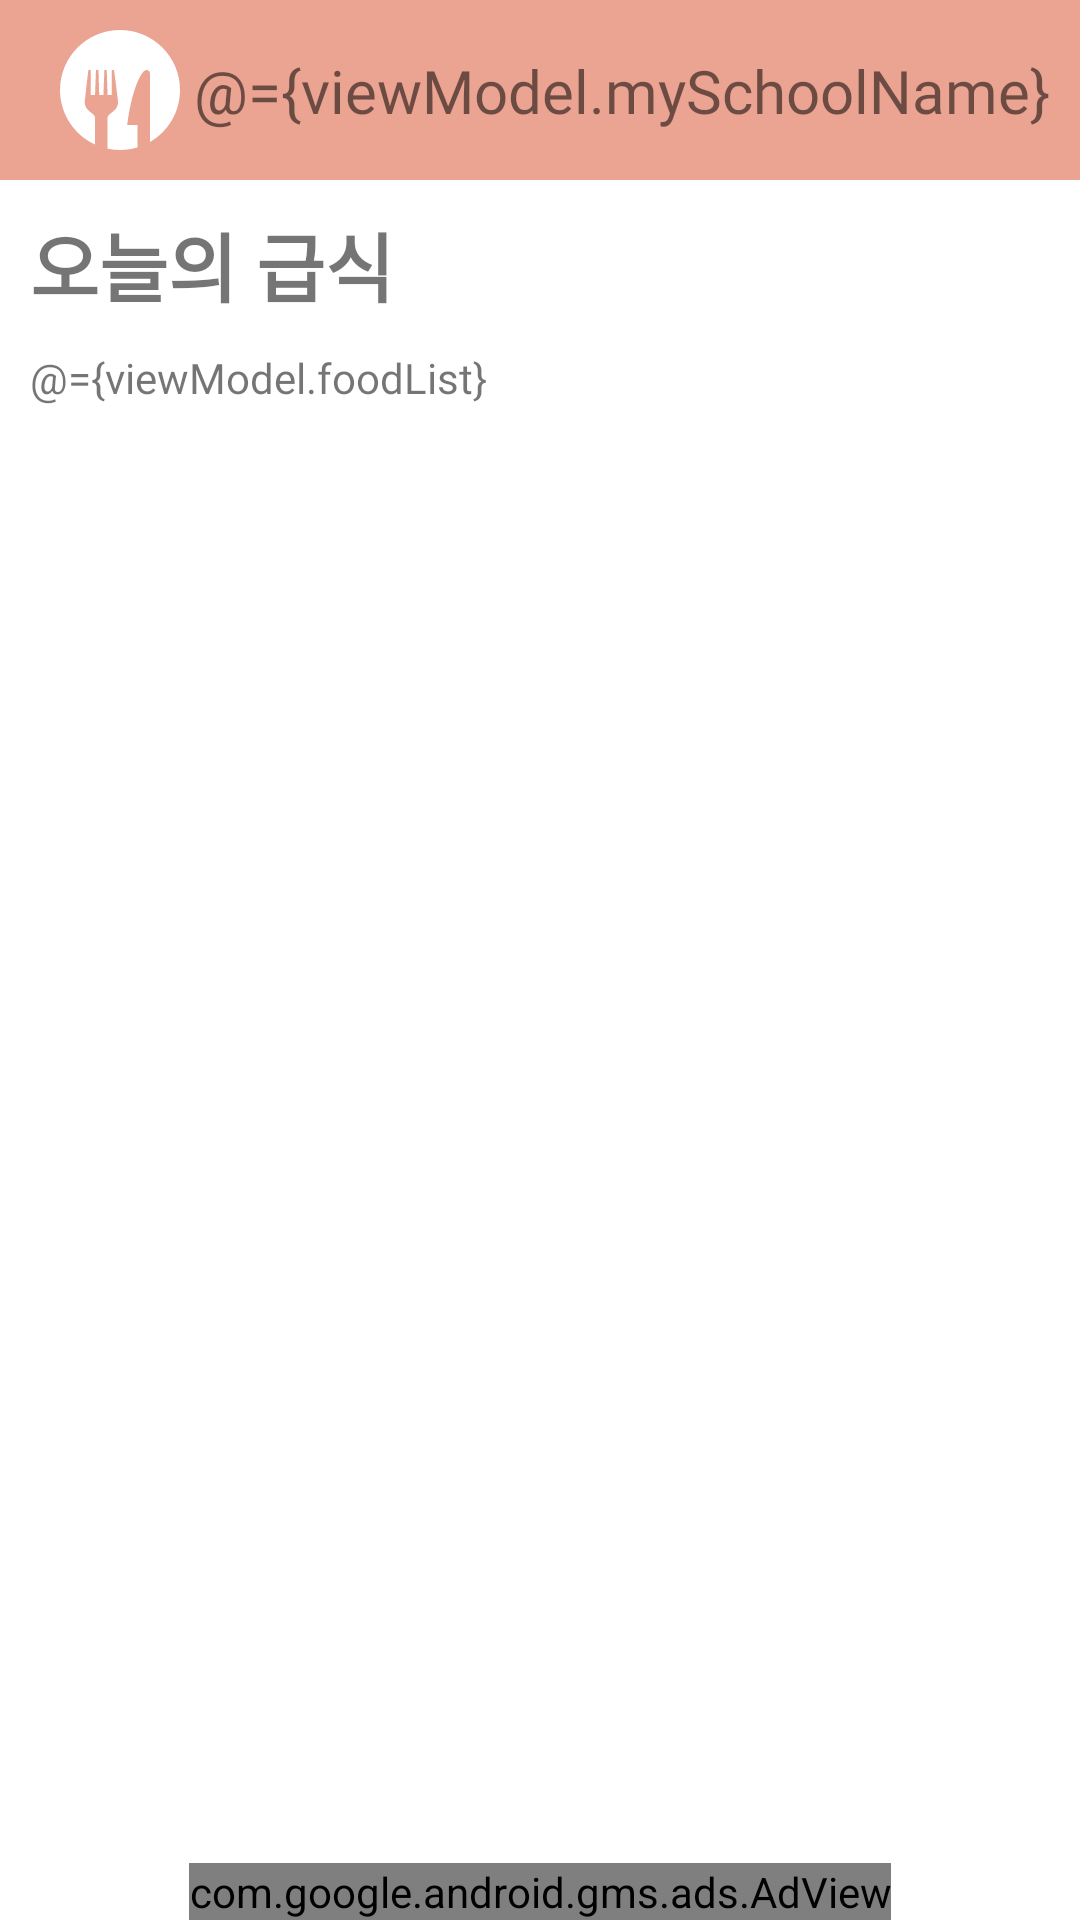

Android layout source for this screen:
<!-- AndroidManifest.xml: application theme Theme.TodayFood -->
<!-- res/layout/activity_main.xml -->
<?xml version="1.0" encoding="utf-8"?>
<layout xmlns:android="http://schemas.android.com/apk/res/android"
    xmlns:app="http://schemas.android.com/apk/res-auto"
    xmlns:tools="http://schemas.android.com/tools">

    <data>
        <variable
            name="viewModel"
            type="io.twotle.todayfood.viewmodel.MainViewModel" />
    </data>

    <androidx.constraintlayout.widget.ConstraintLayout
        android:layout_width="match_parent"
        android:layout_height="match_parent"
        tools:context="io.twotle.todayfood.MainActivity">

        <androidx.constraintlayout.widget.ConstraintLayout
            android:layout_width="match_parent"
            android:layout_height="60dp"
            android:background="@color/main"
            app:layout_constraintStart_toStartOf="parent"
            app:layout_constraintEnd_toEndOf="parent"
            android:id="@+id/cl_main_top"
            app:layout_constraintTop_toTopOf="parent">

            <ImageView
                android:layout_width="40dp"
                android:layout_height="40dp"
                android:layout_margin="20dp"
                android:src="@drawable/eat_white"
                app:layout_constraintStart_toStartOf="parent"
                app:layout_constraintTop_toTopOf="parent"
                app:layout_constraintBottom_toBottomOf="parent"/>

            <TextView
                android:layout_width="wrap_content"
                android:layout_height="wrap_content"
                android:text="@={viewModel.mySchoolName}"
                android:textSize="20sp"
                app:layout_constraintEnd_toEndOf="parent"
                app:layout_constraintTop_toTopOf="parent"
                app:layout_constraintBottom_toBottomOf="parent"
                android:fontFamily="@font/nanumgothic"
                android:layout_margin="10dp"
                android:onClick="@{viewModel::goToSchoolUpdateActivity}"/>



        </androidx.constraintlayout.widget.ConstraintLayout>

        <TextView
            android:layout_width="match_parent"
            android:layout_height="wrap_content"
            android:text="오늘의 급식"
            android:fontFamily="@font/nanumgothic"
            android:textStyle="bold"
            android:id="@+id/tv_main_title"
            android:textSize="25sp"
            android:layout_margin="10dp"
            app:layout_constraintStart_toStartOf="parent"
            app:layout_constraintEnd_toEndOf="parent"
            app:layout_constraintTop_toBottomOf="@id/cl_main_top"/>

        <TextView
            android:layout_width="match_parent"
            android:layout_height="wrap_content"
            android:fontFamily="@font/nanumgothic"
            android:id="@+id/tv_main_food_list"
            android:text="@={viewModel.foodList}"
            app:layout_constraintStart_toStartOf="parent"
            app:layout_constraintEnd_toEndOf="parent"
            app:layout_constraintTop_toBottomOf="@id/tv_main_title"
            android:layout_margin="10dp"/>


        <com.google.android.gms.ads.AdView
            xmlns:ads="http://schemas.android.com/apk/res-auto"
            android:id="@+id/adView"
            android:layout_width="wrap_content"
            android:layout_height="wrap_content"
            android:layout_centerHorizontal="true"
            android:layout_alignParentBottom="true"
            ads:layout_constraintStart_toStartOf="parent"
            ads:layout_constraintEnd_toEndOf="parent"
            ads:layout_constraintBottom_toBottomOf="parent"
            ads:adSize="BANNER"
            ads:adUnitId="ca-app-pub-4890007597542726/7043485803">
        </com.google.android.gms.ads.AdView>


    </androidx.constraintlayout.widget.ConstraintLayout>

</layout>
<!-- resources referenced by this layout -->
<resources>
  <color name="main">#FFEBA392</color>
  <!-- drawable eat_white (drawable) -->
  <vector android:height="100dp" android:viewportHeight="24"
      android:viewportWidth="24" android:width="100dp" xmlns:android="http://schemas.android.com/apk/res/android">
      <path android:fillColor="#FFFFFFFF" android:fillType="evenOdd" android:pathData="M7.008,22.914c-4.134,-1.896 -7.008,-6.072 -7.008,-10.914 0,-6.623 5.377,-12 12,-12s12,5.377 12,12c0,4.439 -2.415,8.318 -6.002,10.394 0.002,-5.398 0.004,-12.809 -0.002,-13.685 -0.003,-0.412 -0.3,-0.709 -0.673,-0.709 -1.297,0 -3.215,5.17 -3.883,11 1.079,-0.003 2.056,0 2.056,0v4.482c-1.107,0.337 -2.28,0.518 -3.496,0.518 -0.852,0 -1.683,-0.089 -2.484,-0.258v-6.096c0,-0.585 0.36,-0.765 1.151,-1.391 0.594,-0.47 1.016,-1.212 0.935,-1.963 -0.231,-2.121 -0.793,-6.292 -0.793,-6.292h-0.458v5h-0.835l-0.166,-5h-0.469l-0.201,5h-0.836l-0.144,-5h-0.506l-0.186,5h-0.836v-5h-0.5s-0.509,4.198 -0.718,6.312c-0.074,0.741 0.326,1.469 0.907,1.935 0.787,0.63 1.147,0.819 1.147,1.395v5.272z"/>
  </vector>
  <style name="Theme.TodayFood" parent="Theme.MaterialComponents.DayNight.DarkActionBar">
          
          <item name="colorPrimary">@color/purple_500</item>
          <item name="colorPrimaryVariant">@color/purple_700</item>
          <item name="colorOnPrimary">@color/white</item>
          
          <item name="colorSecondary">@color/teal_200</item>
          <item name="colorSecondaryVariant">@color/teal_700</item>
          <item name="colorOnSecondary">@color/black</item>
          
          <item name="android:statusBarColor">?attr/colorPrimaryVariant</item>
          
          <item name="windowActionBar">false</item>
          <item name="windowNoTitle">true</item>
      </style>
  <color name="purple_500">#FF6200EE</color>
  <color name="purple_700">#FF3700B3</color>
  <color name="white">#FFFFFFFF</color>
  <color name="teal_200">#FF03DAC5</color>
  <color name="teal_700">#FF018786</color>
  <color name="black">#FF000000</color>
</resources>
